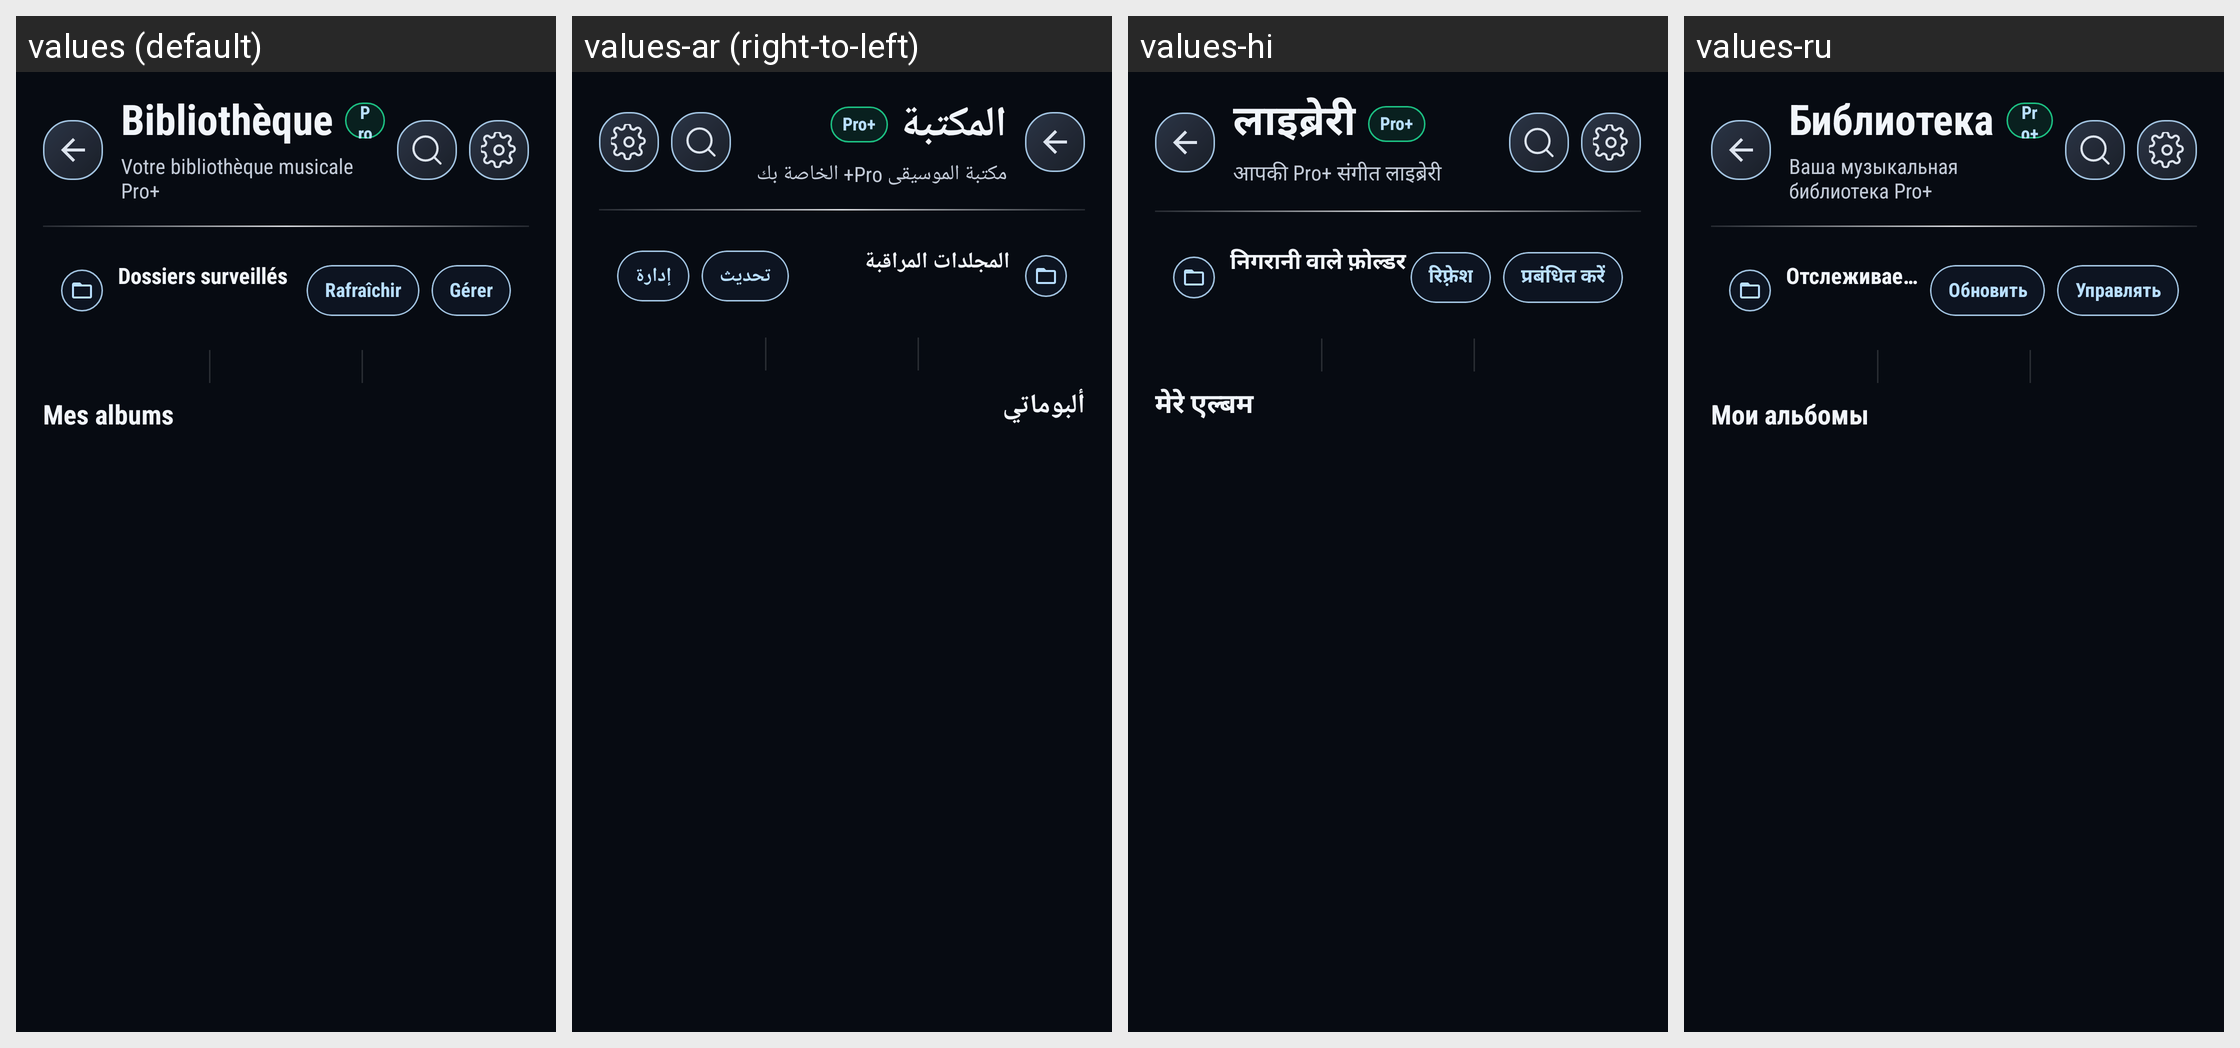

Locale-by-locale string values for the Android screen shown in this grid:
Android screen res/layout/activity_blaze_audio_library.xml rendered under 4 locales, left to right: values (default), values-ar (right-to-left), values-hi, values-ru. Device: Nexus 5 (rendered at 1080×1920; each locale shown at half size, 540×960, under a caption strip naming it); theme Theme.BlazePlayer.
Other locales in the repository, not shown: values-de, values-en, values-es, values-in, values-it, values-nl, values-pt, values-uk.
Strings drawn on this screen, with the default value and each locale's value (text and hints the layout hard-codes, and strings that could not be matched under every locale, appear in the picture but are not listed):

audio_library_title
  values: Bibliothèque
  values-ar: المكتبة
  values-hi: लाइब्रेरी
  values-ru: Библиотека

version_badge_pro_plus
  values: Pro+
  values-ar: Pro+
  values-hi: Pro+
  values-ru: Pro+

audio_library_subtitle
  values: Votre bibliothèque musicale Pro+
  values-ar: مكتبة الموسيقى Pro+ الخاصة بك
  values-hi: आपकी Pro+ संगीत लाइब्रेरी
  values-ru: Ваша музыкальная библиотека Pro+

audio_watched_folders
  values: Dossiers surveillés
  values-ar: المجلدات المراقبة
  values-hi: निगरानी वाले फ़ोल्डर
  values-ru: Отслеживаемые папки

action_refresh
  values: Rafraîchir
  values-ar: تحديث
  values-hi: रिफ़्रेश
  values-ru: Обновить

action_manage
  values: Gérer
  values-ar: إدارة
  values-hi: प्रबंधित करें
  values-ru: Управлять

audio_recent_albums
  values: Mes albums
  values-ar: ألبوماتي
  values-hi: मेरे एल्बम
  values-ru: Мои альбомы
